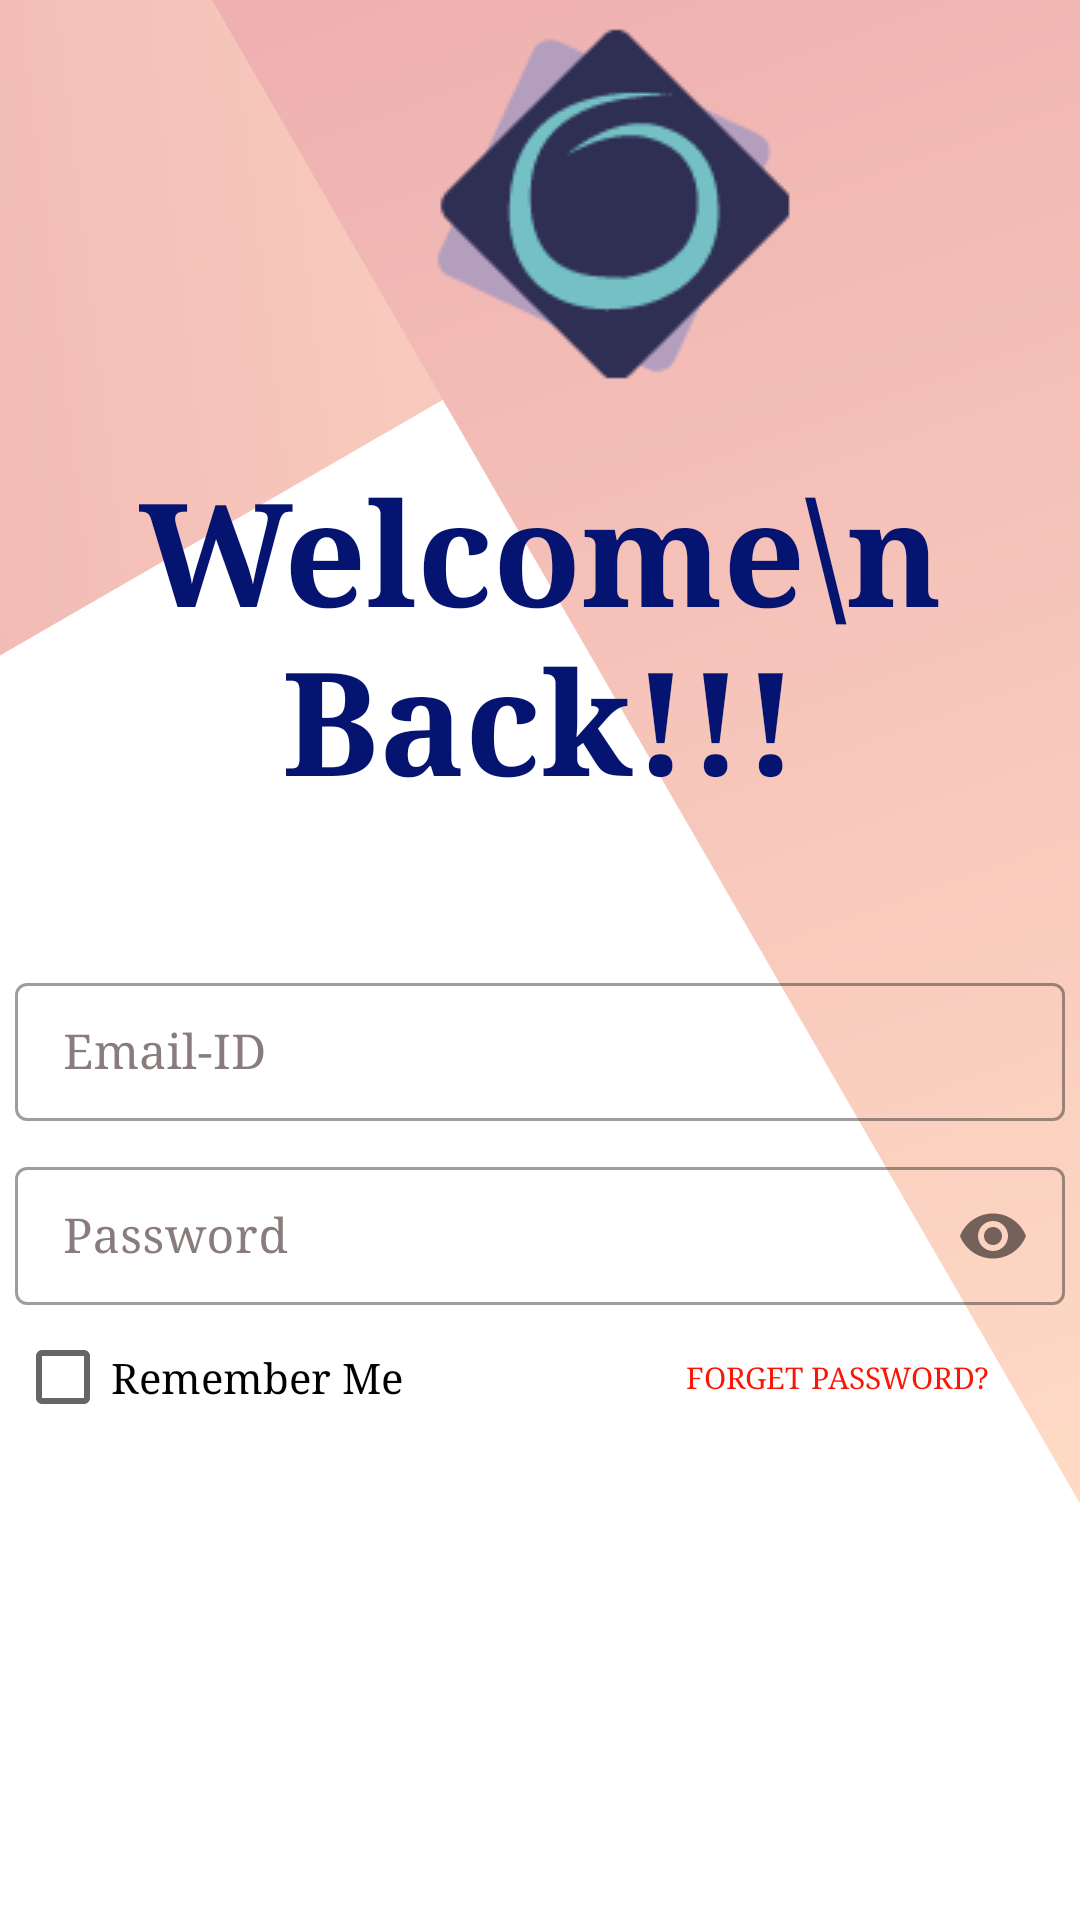

This screen was rendered from an Android layout file. Write that file and the resources it references.
<!-- AndroidManifest.xml: application theme Theme.DictionaryApp -->
<!-- res/layout/activity_login_signup.xml -->
<?xml version="1.0" encoding="utf-8"?>
<LinearLayout xmlns:android="http://schemas.android.com/apk/res/android"
    xmlns:app="http://schemas.android.com/apk/res-auto"
    xmlns:tools="http://schemas.android.com/tools"
    android:layout_width="match_parent"
    android:layout_height="match_parent"
    android:alpha="1"
    android:background="@drawable/ic_background"
    android:orientation="vertical"
    tools:context=".login_signup">

    <ImageView
        android:layout_width="wrap_content"
        android:layout_height="wrap_content"
        android:layout_marginStart="96dp"
        android:layout_marginLeft="96dp"
        android:src="@drawable/logo" />

    <TextView
        android:layout_width="wrap_content"
        android:layout_height="wrap_content"
        android:layout_gravity="center"
        android:layout_marginTop="15dp"
        android:fontFamily="serif"
        android:text="Welcome\n Back!!!"
        android:textAlignment="center"
        android:textColor="#041470"
        android:textSize="48sp"
        android:textStyle="bold" />

    <LinearLayout
        android:layout_width="match_parent"
        android:layout_height="wrap_content"
        android:layout_marginTop="20dp"
        android:layout_marginBottom="20dp"
        android:orientation="vertical">


        <com.google.android.material.textfield.TextInputLayout
            android:id="@+id/appname"
            style="@style/Widget.MaterialComponents.TextInputLayout.OutlinedBox.Dense"
            android:layout_width="match_parent"
            android:layout_height="wrap_content"
            android:layout_marginLeft="5dp"
            android:layout_marginTop="30dp"
            android:layout_marginRight="5dp"
            android:textColorHint="#8A7C7C"
            app:hintTextColor="@color/purple_700">

            <com.google.android.material.textfield.TextInputEditText
                android:id="@+id/emailsandy1"
                android:layout_width="match_parent"
                android:layout_height="46dp"
                android:fontFamily="serif"
                android:hint="Email-ID"
                android:inputType="textEmailAddress"
                android:padding="5dp"
                android:textColor="@color/black" />
        </com.google.android.material.textfield.TextInputLayout>

        <com.google.android.material.textfield.TextInputLayout
            android:id="@+id/password"
            style="@style/Widget.MaterialComponents.TextInputLayout.OutlinedBox.Dense"
            android:layout_width="match_parent"
            android:layout_height="wrap_content"
            android:layout_marginLeft="5dp"
            android:layout_marginTop="10dp"
            android:layout_marginRight="5dp"
            android:textColorHint="#8A7C7C"
            app:boxStrokeWidthFocused="2dp"
            app:hintTextColor="@color/purple_700"
            app:passwordToggleEnabled="true">

            <com.google.android.material.textfield.TextInputEditText
                android:id="@+id/passwordsandy"
                android:layout_width="match_parent"
                android:layout_height="46dp"
                android:fontFamily="serif"
                android:hint="Password"
                android:inputType="textPassword"
                android:padding="5dp"
                android:textColor="@color/black" />
        </com.google.android.material.textfield.TextInputLayout>


        <LinearLayout
            android:layout_width="wrap_content"
            android:layout_height="wrap_content"
            android:orientation="horizontal">

            <CheckBox
                android:id="@+id/remember_me"
                android:layout_width="match_parent"
                android:layout_height="wrap_content"
                android:layout_gravity="left"
                android:layout_marginLeft="5dp"
                android:fontFamily="serif"
                android:text="Remember Me"
                android:textColor="@color/black"
                />

            <Button
                android:layout_width="wrap_content"
                android:layout_height="wrap_content"
                android:layout_gravity="right"
                android:layout_marginLeft="94dp"
                android:background="#00000000"
                android:fontFamily="serif"
                android:onClick="forgetpassword"
                android:text="Forget Password?"
                android:textColor="#FB1504"
                android:textSize="10sp" />

        </LinearLayout>

        <Button
            android:layout_width="200dp"
            android:layout_height="60dp"
            android:layout_gravity="center"
            android:layout_marginTop="35dp"
            android:layout_marginBottom="5dp"
            android:background="@drawable/buton"
            android:onClick="login"
            android:soundEffectsEnabled="true"
            android:text="Login"
            android:textColor="@color/white" />

        <ProgressBar
            android:id="@+id/progressbarlogin"
            android:layout_width="wrap_content"
            android:layout_height="wrap_content"
            android:layout_gravity="center"
            android:visibility="gone" />

    </LinearLayout>

    <TextView
        android:id="@+id/newuser"
        android:layout_width="wrap_content"
        android:layout_height="wrap_content"
        android:layout_gravity="center"
        android:layout_marginTop="60dp"
        android:fontFamily="serif"
        android:onClick="newuser_signup"
        android:text="New user?Sign Up"
        android:textColor="#051259"
        android:textSize="18sp" />


</LinearLayout>
<!-- resources referenced by this layout -->
<resources>
  <!-- drawable buton (drawable) -->
  <?xml version="1.0" encoding="utf-8"?>
  <shape xmlns:android="http://schemas.android.com/apk/res/android" android:shape="rectangle">
  
      <corners android:radius="90dp"/>
  </shape>
  <!-- drawable ic_background (drawable) -->
  <vector android:alpha="0.5" android:height="640dp"
      android:viewportHeight="640" android:viewportWidth="360"
      android:width="360dp" xmlns:aapt="http://schemas.android.com/aapt" xmlns:android="http://schemas.android.com/apk/res/android">
      <path android:fillColor="#fff" android:pathData="M0,0h360v640h-360z"/>
      <path android:pathData="M0.001,0h360v10.634l-360,207.846Z">
          <aapt:attr name="android:fillColor">
              <gradient android:endX="-134.99901" android:endY="58.989597"
                  android:startX="309.601" android:startY="6.1174397" android:type="linear">
                  <item android:color="#FFFFB88C" android:offset="0"/>
                  <item android:color="#FFDE6262" android:offset="1"/>
              </gradient>
          </aapt:attr>
      </path>
      <path android:pathData="M70.674,0L360,0L360,501.127Z">
          <aapt:attr name="android:fillColor">
              <gradient android:endX="387.7753" android:endY="501.127"
                  android:startX="197.39879" android:startY="-30.568748" android:type="linear">
                  <item android:color="#FFDE6262" android:offset="0"/>
                  <item android:color="#FFFFB88C" android:offset="1"/>
              </gradient>
          </aapt:attr>
      </path>
  </vector>
  <!-- drawable logo: png bitmap (drawable-v24, 2898 bytes) -->
  <style name="Theme.DictionaryApp" parent="Theme.MaterialComponents.DayNight.NoActionBar">
          
          <item name="colorPrimary">#091E91</item>
          <item name="colorPrimaryVariant">@color/purple_700</item>
          <item name="colorOnPrimary">@color/white</item>
          
          <item name="colorSecondary">@color/teal_200</item>
          <item name="colorSecondaryVariant">@color/teal_700</item>
          <item name="colorOnSecondary">@color/black</item>
          
          <item name="android:statusBarColor" tools:targetApi="l">?attr/colorPrimaryVariant</item>
          
      </style>
  <!-- not gathered from this repository: default colours our renderer supplied (Android Studio template values) -->
  <color name="purple_700">#FF3700B3</color>
  <color name="teal_200">#FF03DAC5</color>
  <color name="teal_700">#FF018786</color>
  <color name="black">#FF000000</color>
  <color name="white">#FFFFFFFF</color>
</resources>
